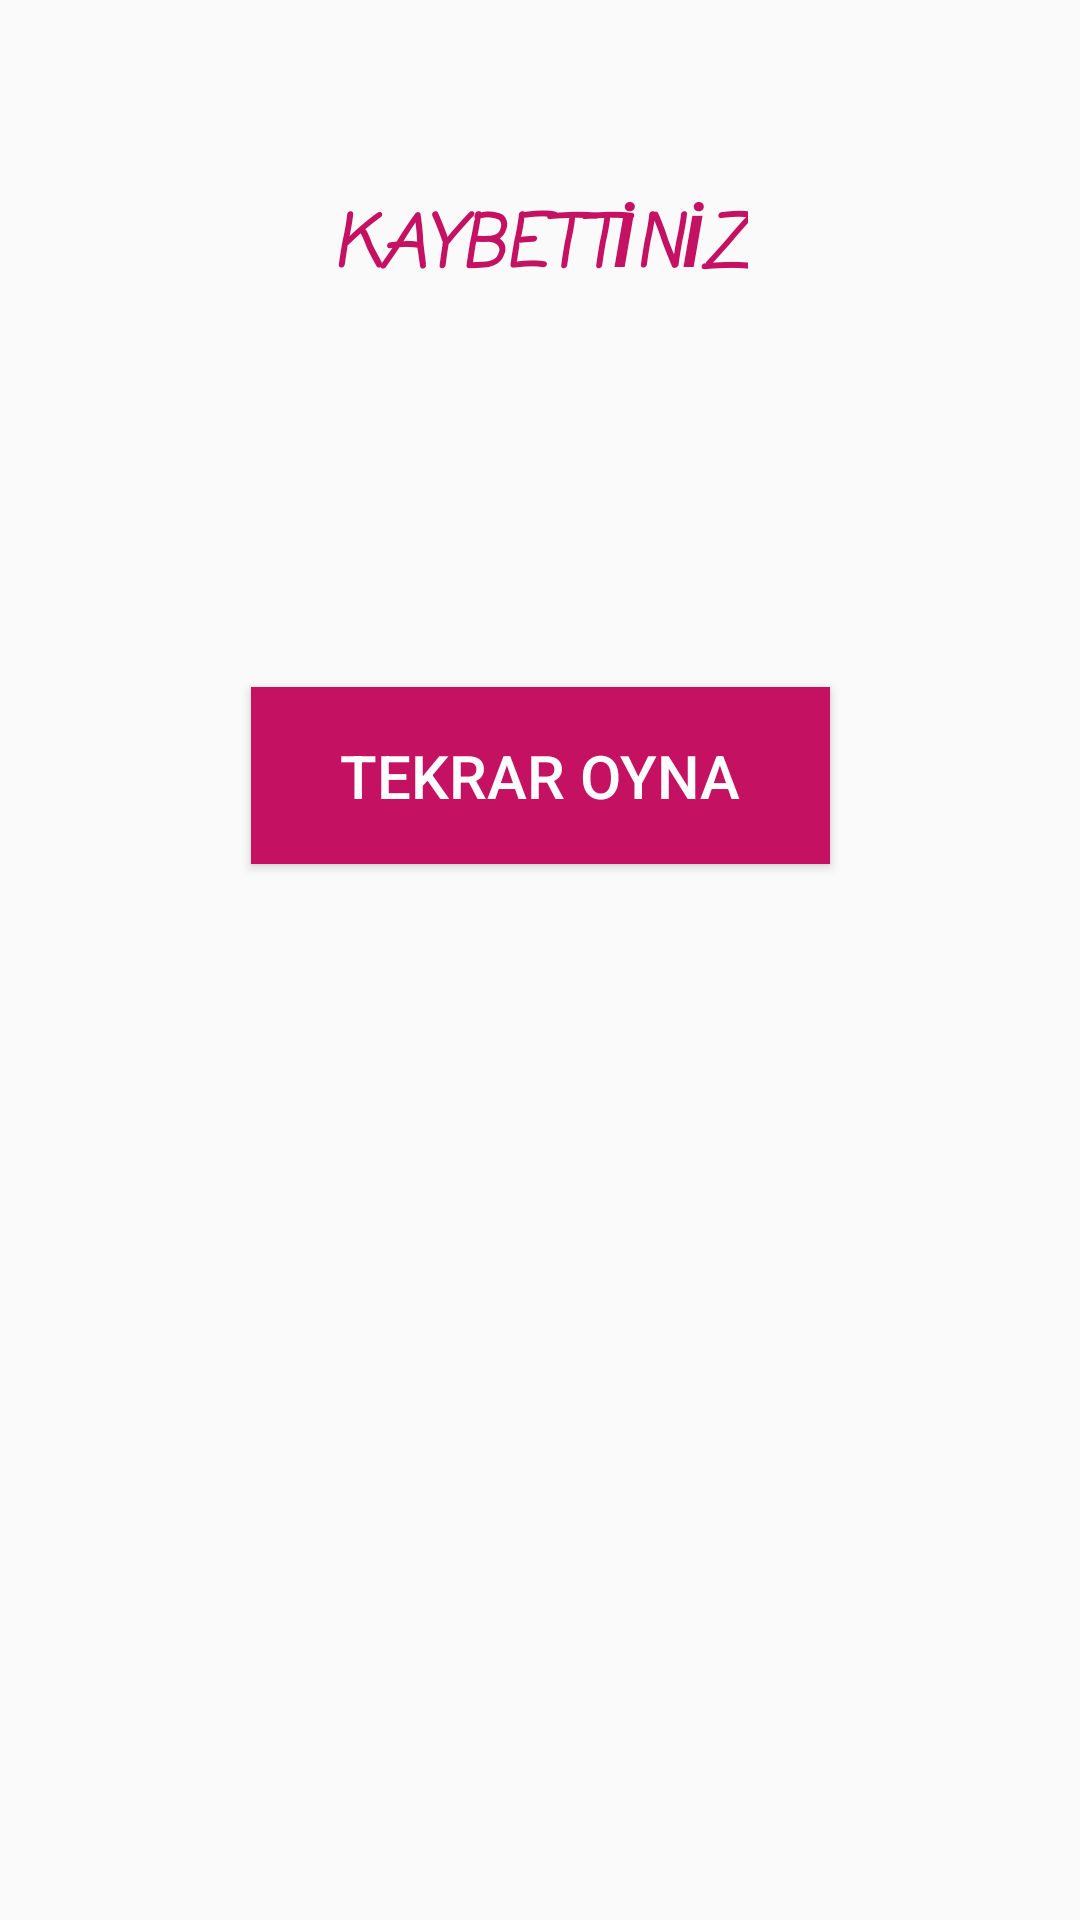

Reconstruct the res/layout file that produces this screen, plus the resources it refers to.
<!-- AndroidManifest.xml: application theme Theme.SayiTahminEtApp -->
<!-- res/layout/activity_sonuc.xml -->
<?xml version="1.0" encoding="utf-8"?>
<layout xmlns:android="http://schemas.android.com/apk/res/android"
    xmlns:app="http://schemas.android.com/apk/res-auto"
    xmlns:tools="http://schemas.android.com/tools">

    <data>

    </data>

    <androidx.constraintlayout.widget.ConstraintLayout
        android:layout_width="match_parent"
        android:layout_height="match_parent"
        tools:context=".SonucActivity">

        <TextView
            android:id="@+id/textViewSonuc"
            android:layout_width="wrap_content"
            android:layout_height="wrap_content"
            android:layout_marginTop="64dp"
            android:fontFamily="casual"
            android:text="KAYBETTİNİZ"
            android:textColor="#C51162"
            android:textSize="24sp"
            android:textStyle="bold|italic"
            app:layout_constraintEnd_toEndOf="parent"
            app:layout_constraintStart_toStartOf="parent"
            app:layout_constraintTop_toTopOf="parent" />

        <ImageView
            android:id="@+id/imageView"
            android:layout_width="wrap_content"
            android:layout_height="wrap_content"
            android:layout_marginTop="64dp"
            app:layout_constraintEnd_toEndOf="parent"
            app:layout_constraintStart_toStartOf="parent"
            app:layout_constraintTop_toBottomOf="@+id/textViewSonuc"
            app:srcCompat="@drawable/uzgun_resim" />

        <Button
            android:id="@+id/buttonTekrarOyna"
            android:layout_width="193dp"
            android:layout_height="59dp"
            android:layout_marginTop="64dp"
            android:background="#C51162"
            android:text="TEKRAR OYNA"
            android:textColor="#FFFFFF"
            android:textSize="20sp"
            app:layout_constraintEnd_toEndOf="parent"
            app:layout_constraintStart_toStartOf="parent"
            app:layout_constraintTop_toBottomOf="@+id/imageView" />
    </androidx.constraintlayout.widget.ConstraintLayout>
</layout>
<!-- resources referenced by this layout -->
<resources>
  <style name="Theme.SayiTahminEtApp" parent="Theme.AppCompat.Light.NoActionBar">
          
          <item name="colorPrimary">@color/purple_500</item>
          <item name="colorPrimaryVariant">@color/purple_700</item>
          <item name="colorOnPrimary">@color/white</item>
          
          <item name="colorSecondary">@color/teal_200</item>
          <item name="colorSecondaryVariant">@color/teal_700</item>
          <item name="colorOnSecondary">@color/black</item>
          
          <item name="android:statusBarColor">?attr/colorPrimaryVariant</item>
          
          <item name="windowActionBar">false</item>
  <item name="windowNoTitle">true</item>
      </style>
  <!-- not gathered from this repository: default colours our renderer supplied (Android Studio template values) -->
  <color name="purple_500">#FF6200EE</color>
  <color name="purple_700">#FF3700B3</color>
  <color name="teal_200">#FF03DAC5</color>
  <color name="teal_700">#FF018786</color>
  <color name="black">#FF000000</color>
  <color name="white">#FFFFFFFF</color>
</resources>
